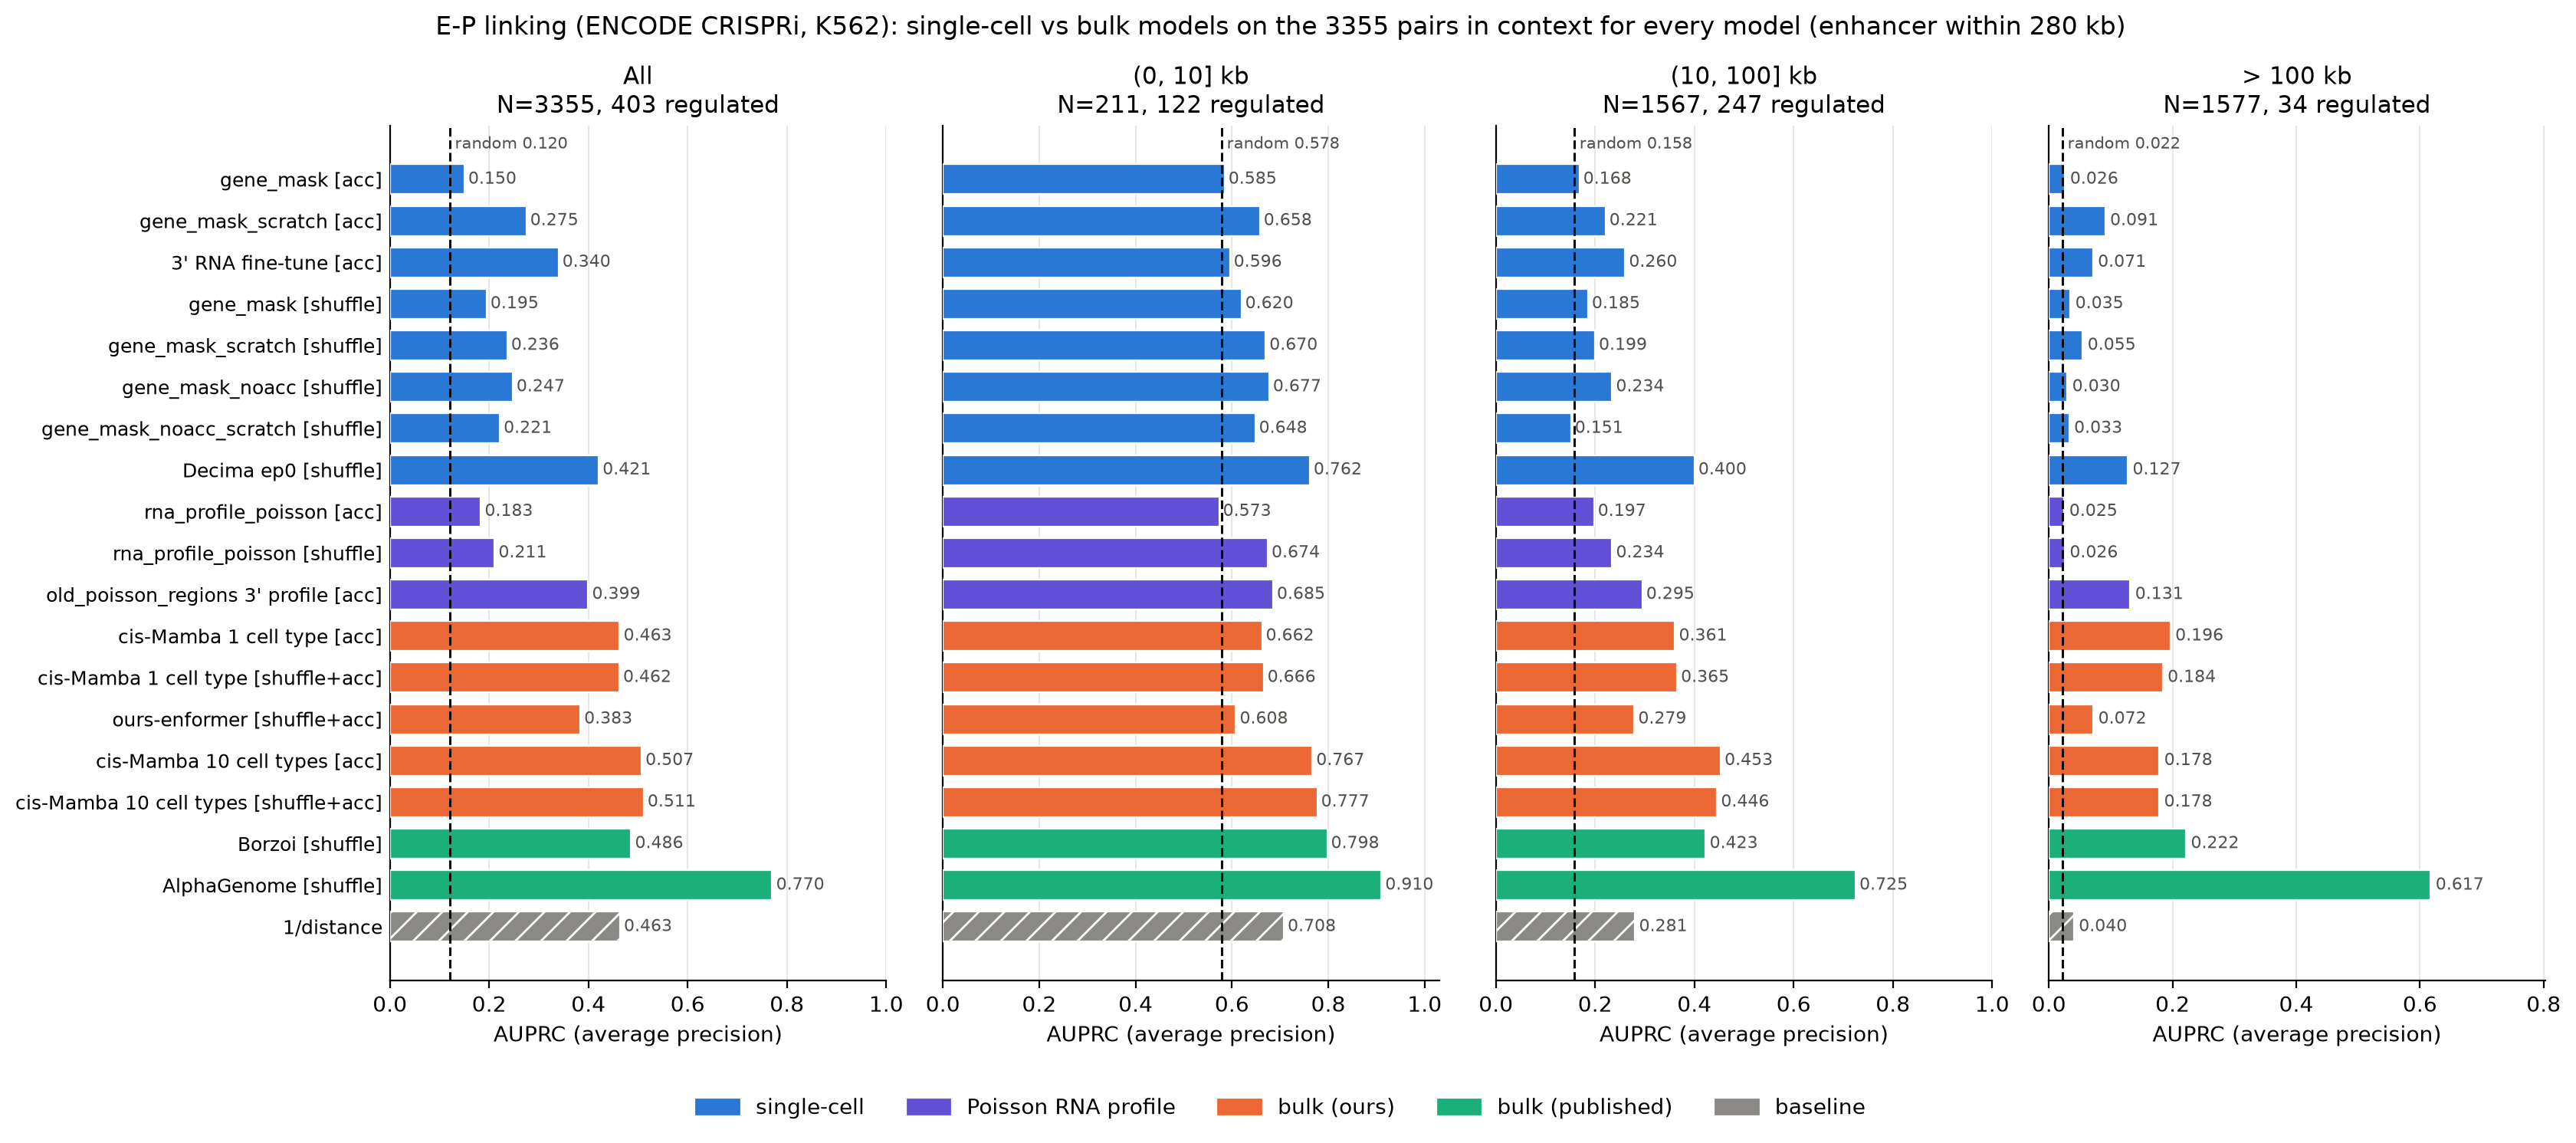

Generate this figure with Python:
"""Distance-stratified E-P linking AUPRC: single-cell expression models vs bulk CAGE models.

Single-cell runs come from evaluation_tss3.ipynb section 8 (one scalar per gene, score =
perturbed - reference in ln space). Bulk runs come from EP_linking9.ipynb Part 2 (profile
heads, score = log2 ratio summed over +-576 bp around the TSS), plus the 1-cell-type
cis-Mamba acc run (k562_stranded_borzoi_cage_tss_centered.npy, "ours-borzoi" in EP_linking9).
Two Poisson-loss RNA-profile models from evaluation_tss2.ipynb are added as their own group:
  - rna_profile_poisson: sc count head + bp profile head (Poisson profile term), scored off the
    count head like the other sc models; both the acc and shuffle arms.
  - old_poisson_regions: bp-resolution stranded 3' RNA profile model (poisson_loss_nan only), from
    k562_3prime_fixed_e2g_ep7.csv, scored as log2fc_sqrt_tp_sense (evaluation_tss2's headline:
    sqrt space is exact for this csv, raw_* inverts the wrong transform; see that notebook, 8).

The two notebooks are not directly comparable as they stand, so everything is recomputed here
on one footing:
  - pairs: the two notebooks filter the CRISPR benchmark with different gene JSONs
    (10306 sc vs 10280 bulk), so pairs are joined on the chrom:start-end_gene key.
  - in-context: the sc window is strand-oriented and asymmetric (163840 bp upstream of the
    TSS) while the bulk windows are TSS-centred, so only pairs in context for EVERY model
    shown are scored. The pretrained Enformer (+-98 kb reach) is left out because it would
    empty the >100 kb bin.
  - distance: rE2G DistanceToTSS for both (what evaluation_tss3 uses).
  - metric: average_precision_score on |score| (EP_linking9 Part 2's convention; the sc
    notebook's auc(recall, precision) numbers will differ slightly).

Run: cd /data1/lesliec/sarthak/decima && pixi run python <this file>
"""

import json
import os
from pathlib import Path

import matplotlib.pyplot as plt
import numpy as np
import pandas as pd
import zarr
from sklearn.metrics import average_precision_score

E2G_DIR = "/data1/lesliec/sarthak/data/joint_playground/e2g"
DECIMA_E2G_DIR = "/data1/lesliec/sarthak/decima/runs/e2g"
RNA_INFO_DIR = "/data1/lesliec/sarthak/data/DE_danwei"
TSS_BOUNDS_FILE = "/data1/deyk/extras/CollapsedGeneBounds.hg38.TSS500bp.bed"
CRISPR_FILE = "/data1/deyk/ENCODE/CRISPR/EPCrisprBenchmark_ensemble_data_GRCh38.tsv"
RE2G_FILE = (f"{E2G_DIR}/ENCODE-rE2G_extended_CrossValidated_K562_"
             "EPCrisprBenchmark_ensemble_data_GRCh38.predictions.tsv.gz")
OUT_DIR = os.path.dirname(os.path.abspath(__file__))

N_SHUFFLES = 11
HALF_BP = 576        # bulk TSS window, +-18 bins of 32 bp (EP_linking4/9)
FINETUNED = "k562_tss_finetunedcage_3prime"

# (label, stem, arm); stems and arms as in evaluation_tss3 section 8
SC_RUNS = [
    ("gene_mask [acc]",               "k562_decima_2",                          "acc"),
    ("gene_mask_scratch [acc]",       "k562_tss_sc_decima_scratch_ep27",        "acc"),
    ("3' RNA fine-tune [acc]",        FINETUNED,                                "acc"),
    ("gene_mask [shuffle]",           "k562_decima_2_dinuc",                    "shuffle"),
    ("gene_mask_scratch [shuffle]",   "k562_tss_sc_decima_scratch_ep27_dinuc",  "shuffle"),
    ("gene_mask_noacc [shuffle]",     "k562_tss_sc_decima_noacc_ep04_dinuc",    "shuffle"),
    ("gene_mask_noacc_scratch [shuffle]", "k562_tss_sc_decima_noacc_scratch_ep19_dinuc", "shuffle"),
    ("Decima ep0 [shuffle]",          "k562_decima_borzoi_ep0_dinuc",           "shuffle"),
]
# Poisson-loss profile models (evaluation_tss2)
POISSON_RUNS = [
    ("rna_profile_poisson [acc]",     "k562_tss_sc_rna_poisson_ep35",           "acc"),
    ("rna_profile_poisson [shuffle]", "k562_tss_sc_rna_poisson_ep35_dinuc",     "shuffle"),
]
THREE_PRIME_CSV = f"{E2G_DIR}/k562_3prime_fixed_e2g_ep7.csv"
THREE_PRIME_LABEL = "old_poisson_regions 3' profile [acc]"
# (label, stem, bin size); arms as in EP_linking9's stratified panel, plus the acc run asked for
BULK_OURS = [
    ("cis-Mamba 1 cell type [acc]",         "k562_stranded_borzoi_cage_tss_centered",          32),
    ("cis-Mamba 1 cell type [shuffle+acc]", "k562_stranded_borzoi_cage_tss_centered_dinuc_acc", 32),
    ("ours-enformer [shuffle+acc]",         "k562_unstranded_enformer_tss_centered_dinuc_acc",  128),
    # ours-striped in EP_linking9: 2026-05-13/12-20-24, trained with celltypes: 10 (k562plus10_CAGE)
    ("cis-Mamba 10 cell types [acc]",         "k562_striped_tss_centered",                      32),
    ("cis-Mamba 10 cell types [shuffle+acc]", "k562_striped_tss_centered_dinuc_acc",            32),
]
BULK_PUBLISHED = [
    ("Borzoi [shuffle]",      "k562_borzoi_cage_tss_centered_dinuc",            32),
    ("AlphaGenome [shuffle]", "k562_alphagenome_e2g_tss_centered_dinuc.zarr",   32),
]

GROUP_COLOR = {"single-cell": "#2a78d6", "Poisson RNA profile": "#6250d6", "bulk (ours)": "#eb6834",
               "bulk (published)": "#1baf7a", "baseline": "#8a8985"}

DIST_BINS = [("All", lambda d: np.ones(len(d), bool)),
             ("(0, 10] kb", lambda d: d <= 10_000),
             ("(10, 100] kb", lambda d: (d > 10_000) & (d <= 100_000)),
             ("> 100 kb", lambda d: d > 100_000)]


# --- benchmark pairs ---------------------------------------------------------------------------
tss_bounds = pd.read_csv(TSS_BOUNDS_FILE, sep="\t")
crispr = pd.read_csv(CRISPR_FILE, sep="\t")
crispr["master"] = (crispr["chrom"] + ":" + crispr["chromStart"].astype(str) + "-"
                    + crispr["chromEnd"].astype(str) + "_" + crispr["measuredGeneSymbol"])
assert crispr["master"].is_unique

re2g = pd.read_csv(RE2G_FILE, sep="\t")
re2g["master"] = (re2g["chr"] + ":" + re2g["start"].astype(str) + "-"
                  + re2g["end"].astype(str) + "_" + re2g["TargetGene"])
dist_by_master = re2g.set_index("master")["DistanceToTSS"]


def build_gs(json_name):
    '''The gene filter from evals/e2g_tss.py, for one rna_info json.'''
    with open(f"{RNA_INFO_DIR}/{json_name}") as f:
        tss_dict = json.load(f)
    name_to_ensg = tss_bounds.set_index("name")["Ensembl_ID"].to_dict()
    name_to_ensg = {n: e for n, e in name_to_ensg.items() if e in tss_dict}
    g = crispr.copy()
    g["ensg_id"] = g["measuredGeneSymbol"].map(name_to_ensg)
    return g.dropna(subset=["ensg_id", "Regulated"]).reset_index(drop=True), tss_dict


gs_sc, _ = build_gs("k562_sc_rna_info_cellranger.json")
gs_bulk, bulk_tss = build_gs("k562_bulk_rna_info.json")
bulk_strand = gs_bulk["ensg_id"].map(lambda e: bulk_tss[e]["strand"]).values

# everything below is indexed by the shared pair list, in sc order
common = gs_sc["master"][gs_sc["master"].isin(set(gs_bulk["master"]))].values
sc_idx = pd.Series(np.arange(len(gs_sc)), index=gs_sc["master"]).loc[common].values
bulk_idx = pd.Series(np.arange(len(gs_bulk)), index=gs_bulk["master"]).loc[common].values
y_true = gs_sc["Regulated"].astype(int).values[sc_idx]
assert (y_true == gs_bulk["Regulated"].astype(int).values[bulk_idx]).all()
dist = np.abs(pd.Series(common).map(dist_by_master).values.astype(float))
print(f"pairs: {len(gs_sc)} sc, {len(gs_bulk)} bulk, {len(common)} shared")


# --- scores ------------------------------------------------------------------------------------
scores, ctxs, groups = {}, {}, {}

for label, stem, arm in SC_RUNS + POISSON_RUNS:
    if stem == FINETUNED:
        tsv = pd.read_csv(Path(E2G_DIR) / FINETUNED / "scores.tsv", sep="\t",
                          float_precision="round_trip").set_index("pair_id").loc[common]
        s = (tsv["count_after"] - tsv["count_before"]).to_numpy()
        ic = tsv["element_in_context"].to_numpy(bool)
    else:
        prefix = Path(DECIMA_E2G_DIR if stem.startswith("k562_decima_borzoi") else E2G_DIR) / stem
        out = np.load(f"{prefix}.npy")[sc_idx]
        ic = np.load(f"{prefix}_in_context.npy")[sc_idx]
        if arm == "acc":
            assert out.shape[1] == 2
            s = out[:, 1] - out[:, 0]
        else:
            assert out.shape[1] == 1 + N_SHUFFLES
            s = out[:, 1:].mean(axis=1) - out[:, 0]
    scores[label], ctxs[label] = s, ic
    groups[label] = "Poisson RNA profile" if (label, stem, arm) in POISSON_RUNS else "single-cell"

# the 3' model's csv is on the bulk-json pair set, rows grouped by gene; NaN where the 3'-terminal
# window falls outside the input window
tp_df = pd.read_csv(THREE_PRIME_CSV).sort_values("row_idx").reset_index(drop=True)
tp_df["master"] = (tp_df["chrom"] + ":" + tp_df["chromStart"].astype(str) + "-"
                   + tp_df["chromEnd"].astype(str) + "_" + tp_df["measuredGeneSymbol"])
assert (tp_df["master"].values == gs_bulk["master"].values).all()
tp_s = tp_df["log2fc_sqrt_tp_sense"].values[bulk_idx]
scores[THREE_PRIME_LABEL] = tp_s
ctxs[THREE_PRIME_LABEL] = tp_df["in_context"].values[bulk_idx].astype(bool) & ~np.isnan(tp_s)
groups[THREE_PRIME_LABEL] = "Poisson RNA profile"


def bulk_score(stem, bin_size):
    '''score_slab from EP_linking9: log2 ratio over +-HALF_BP on the centre (TSS) bin.'''
    hb = int(round(HALF_BP / bin_size))
    if stem.endswith(".zarr"):
        z = zarr.open(f"{E2G_DIR}/{stem}", mode="r")
        assert z["done"][:].all()
        c = z["preds"].shape[-1] // 2
        sl = np.asarray(z["preds"][:, :, c - hb:c + hb + 1]).astype(np.float64)
        ic = z["in_context"][:]
    else:
        a = np.load(f"{E2G_DIR}/{stem}.npy", mmap_mode="r")
        c = a.shape[-1] // 2
        sl = np.asarray(a[:, :, c - hb:c + hb + 1]).astype(np.float64)
        ic = np.load(f"{E2G_DIR}/{stem}_in_context.npy")
    assert len(sl) == len(gs_bulk)
    # rows: 4 -> [before+, before-, after+, after-], 2 -> [before, after] (unstranded)
    if sl.shape[1] == 4:
        og = np.where(bulk_strand == "+", 0, 1)
        alt = og + 2
    else:
        og = np.zeros(len(sl), dtype=int)
        alt = og + 1
    i = np.arange(len(sl))
    s = np.log2((sl[i, alt].sum(1) + 1e-2) / (sl[i, og].sum(1) + 1e-2))
    return s[bulk_idx], ic[bulk_idx]


for group, runs in [("bulk (ours)", BULK_OURS), ("bulk (published)", BULK_PUBLISHED)]:
    for label, stem, bin_size in runs:
        scores[label], ctxs[label] = bulk_score(stem, bin_size)
        groups[label] = group
        print(f"loaded {label}")

# only pairs every model can perturb
ctx = np.logical_and.reduce(list(ctxs.values())) & ~np.isnan(dist)
for label in scores:
    assert np.isfinite(scores[label][ctx]).all(), label
scores["1/distance"] = 1.0 / (dist + 1)
groups["1/distance"] = "baseline"
print(f"in context for every model: {ctx.sum()} pairs, {y_true[ctx].sum()} regulated; "
      f"max distance {dist[ctx].max() / 1000:.0f} kb")


# --- AUPRC table -------------------------------------------------------------------------------
rows, bins_n = [], []
for bin_label, fn in DIST_BINS:
    m = ctx & fn(dist)
    bins_n.append((bin_label, int(m.sum()), int(y_true[m].sum()), y_true[m].mean()))
    for label, s in scores.items():
        rows.append(dict(model=label, group=groups[label], bin=bin_label,
                         auprc=average_precision_score(y_true[m], np.abs(s[m]))))
res = pd.DataFrame(rows)
table = res.pivot(index="model", columns="bin", values="auprc").loc[list(scores),
                                                                     [b for b, _ in DIST_BINS]]
models = list(scores)
pd.set_option("display.width", 200)
print()
print(table.round(3))
print()
for b, n, npos, base in bins_n:
    print(f"{b:14s} N={n:5d}  regulated={npos:4d}  random={base:.3f}")
table.round(4).to_csv(os.path.join(OUT_DIR, "ep_linking_sc_vs_bulk.tsv"), sep="\t")


# --- figure: one panel per distance bin, models as rows ----------------------------------------
yy = np.arange(len(models))[::-1]
fig, axes = plt.subplots(1, len(DIST_BINS), figsize=(17, 7.4), sharey=True)
for ax, (bin_label, n, npos, base) in zip(axes, bins_n):
    vals = table[bin_label].values
    for y, label, v in zip(yy, models, vals):
        ax.barh(y, v, height=0.72, color=GROUP_COLOR[groups[label]],
                hatch="//" if label == "1/distance" else None, edgecolor="white", linewidth=0.8,
                zorder=3)
        ax.text(v + 0.008, y, f"{v:.3f}", va="center", fontsize=8, color="#52514e")
    ax.axvline(base, color="#0b0b0b", ls="--", lw=1.1, zorder=4)
    ax.text(base, len(models) - 0.35, f" random {base:.3f}", fontsize=7.5, color="#52514e",
            va="bottom")
    ax.set_xlim(0, max(1.0, vals.max() + 0.12) if bin_label != "> 100 kb" else vals.max() * 1.3)
    ax.set_title(f"{bin_label}\nN={n}, {npos} regulated", fontsize=11)
    ax.set_xlabel("AUPRC (average precision)")
    ax.grid(axis="x", color="#e4e3df", lw=0.6, zorder=0)
    ax.spines[["top", "right"]].set_visible(False)
    ax.tick_params(axis="y", length=0)
axes[0].set_yticks(yy)
axes[0].set_yticklabels(models, fontsize=9)
handles = [plt.Rectangle((0, 0), 1, 1, color=c) for c in GROUP_COLOR.values()]
fig.legend(handles, list(GROUP_COLOR), loc="lower center", ncol=5, frameon=False, fontsize=10,
           bbox_to_anchor=(0.5, -0.01))
fig.suptitle(f"E-P linking (ENCODE CRISPRi, K562): single-cell vs bulk models on the {ctx.sum()} "
             f"pairs in context for every model (enhancer within {dist[ctx].max() / 1000:.0f} kb)",
             fontsize=12)
plt.tight_layout(rect=(0, 0.05, 1, 1))
for ext in ("png", "pdf"):
    fig.savefig(os.path.join(OUT_DIR, f"ep_linking_sc_vs_bulk.{ext}"), dpi=200,
                bbox_inches="tight")
print("saved", os.path.join(OUT_DIR, "ep_linking_sc_vs_bulk.png"))
